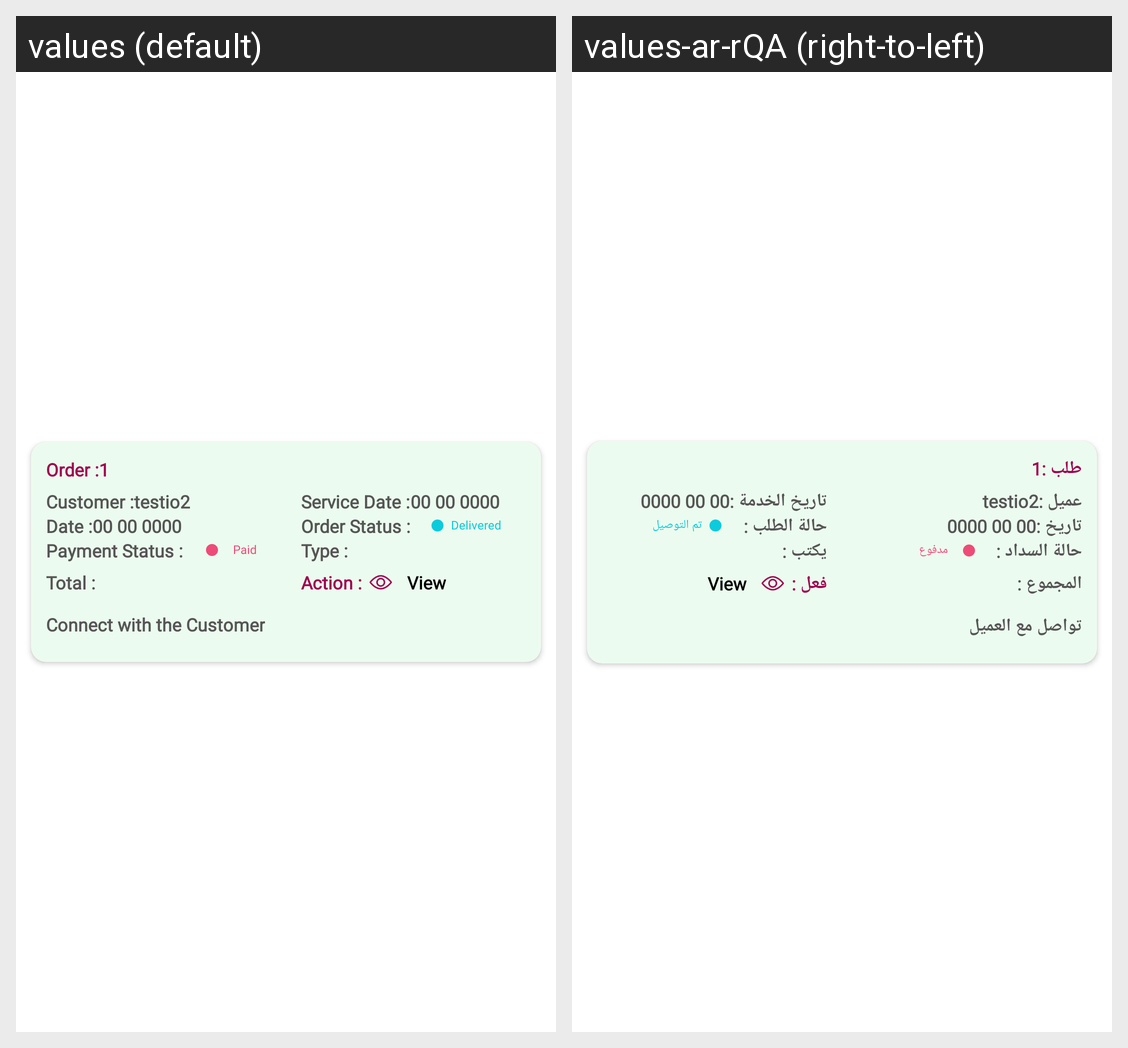

Here is an Android app screen in its default locale and in the app's own translations. Write out the translated-string differences for the strings that appear on this screen.
Android screen res/layout/single_row_complete_order_list.xml rendered under 2 locales, left to right: values (default), values-ar-rQA (right-to-left). Device: Nexus 5 (rendered at 1080×1920; each locale shown at half size, 540×960, under a caption strip naming it); theme Theme.VendorServices.
Strings drawn on this screen, with the default value and each locale's value (text and hints the layout hard-codes, and strings that could not be matched under every locale, appear in the picture but are not listed):

order_
  values: Order :
  values-ar-rQA: طلب :

_1
  values: 1
  values-ar-rQA: 1

customer_
  values: Customer :
  values-ar-rQA: عميل :

testio2
  values: testio2
  values-ar-rQA: testio2

service_date_
  values: Service Date :
  values-ar-rQA: تاريخ الخدمة :

_00_00_0000
  values: 00 00 0000
  values-ar-rQA: 00 00 0000

date_
  values: Date :
  values-ar-rQA: تاريخ :

order_status_
  values: Order Status :
  values-ar-rQA: حالة الطلب :

delivered
  values: Delivered
  values-ar-rQA: تم التوصيل

payment_status
  values: Payment Status :
  values-ar-rQA: حالة السداد :

paid
  values: Paid
  values-ar-rQA: مدفوع

type_
  values: Type :
  values-ar-rQA: يكتب :

total_
  values: Total :
  values-ar-rQA: المجموع :

action
  values: Action :
  values-ar-rQA: فعل :

view
  values: View
  values-ar-rQA: View

connect_with_the_customer
  values: Connect with the Customer
  values-ar-rQA: تواصل مع العميل
